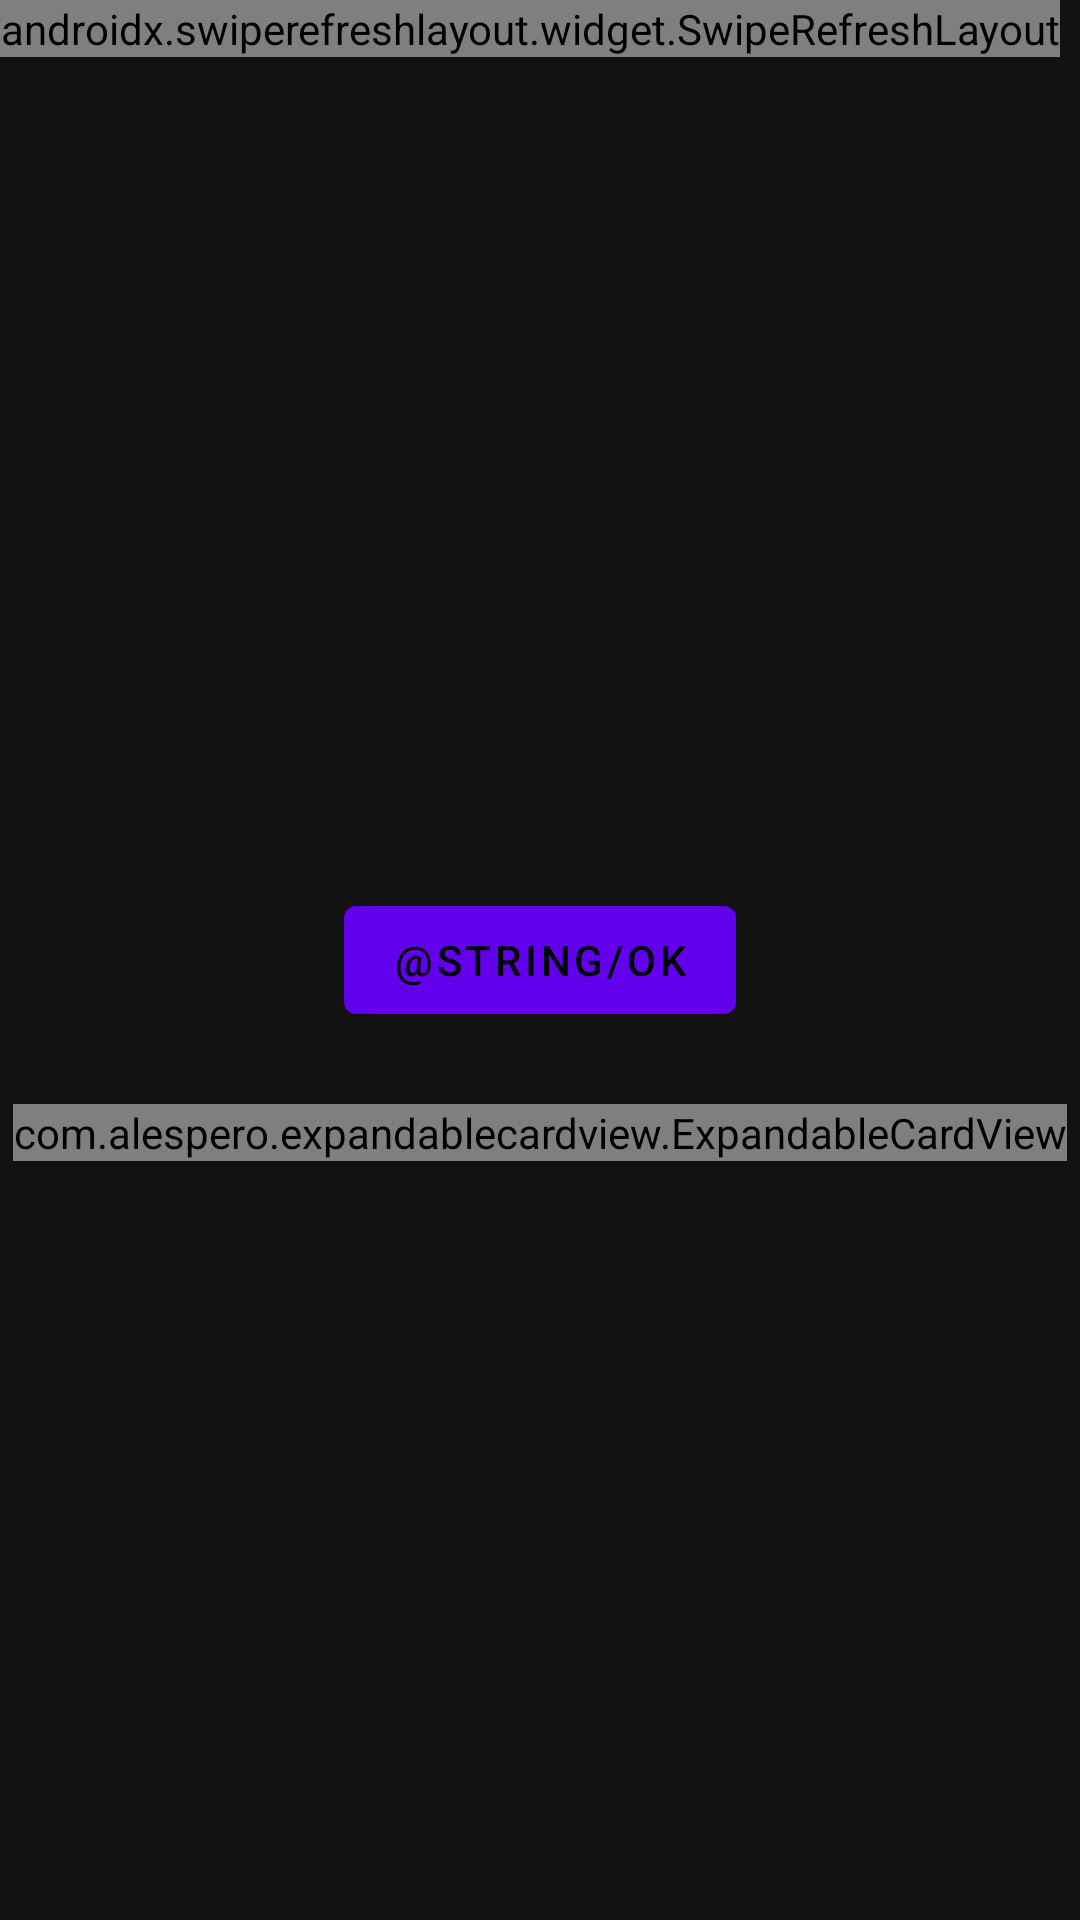

Reconstruct the res/layout file that produces this screen, plus the resources it refers to.
<!-- AndroidManifest.xml: application theme AppTheme -->
<!-- res/layout/activity_main.xml -->
<?xml version="1.0" encoding="utf-8"?>
<androidx.constraintlayout.widget.ConstraintLayout xmlns:android="http://schemas.android.com/apk/res/android"
    xmlns:app="http://schemas.android.com/apk/res-auto"
    xmlns:tools="http://schemas.android.com/tools"
    android:layout_width="match_parent"
    android:layout_height="match_parent"
    android:background="@drawable/skyline"
    tools:context=".MainActivity"
    android:id="@+id/activity_main">

    <androidx.swiperefreshlayout.widget.SwipeRefreshLayout
        android:id="@+id/myswipe"
        android:layout_width="wrap_content"
        android:layout_height="wrap_content"
        app:layout_constraintStart_toStartOf="parent"
        app:layout_constraintTop_toTopOf="parent">

        <TextView
            android:id="@+id/taporswipetext"
            android:layout_width="wrap_content"
            android:layout_height="wrap_content"
            android:gravity="center_horizontal"
            android:text="long tap or swipe to refresh"
            android:textColor="@color/colorAccent"
            android:textSize="24sp"
            android:textStyle="normal" />
    </androidx.swiperefreshlayout.widget.SwipeRefreshLayout>

    <Button
        android:id="@+id/ok"
        android:layout_width="wrap_content"
        android:layout_height="wrap_content"
        android:onClick="pasarAmain2"
        android:text="@string/ok"
        app:layout_constraintBottom_toBottomOf="parent"
        app:layout_constraintEnd_toEndOf="parent"
        app:layout_constraintStart_toStartOf="parent"
        app:layout_constraintTop_toTopOf="parent" />

    <ImageView
        android:id="@+id/imageView3"
        android:layout_width="80dp"
        android:layout_height="80dp"
        android:layout_marginTop="128dp"
        app:layout_constraintEnd_toEndOf="parent"
        app:layout_constraintStart_toStartOf="parent"
        app:layout_constraintTop_toTopOf="parent" />

    <com.alespero.expandablecardview.ExpandableCardView
        android:id="@+id/profile"
        android:layout_width="wrap_content"
        android:layout_height="wrap_content"
        android:layout_alignParentBottom="true"
        android:layout_marginTop="24dp"
        android:background="@color/colorAccent"
        app:animationDuration="300"
        app:expandOnClick="true"
        app:inner_view="@layout/expandable_view"
        app:layout_constraintEnd_toEndOf="parent"
        app:layout_constraintStart_toStartOf="parent"
        app:layout_constraintTop_toBottomOf="@+id/ok"
        app:startExpanded="false"
        app:title="Passengers" />


</androidx.constraintlayout.widget.ConstraintLayout>
<!-- res/layout/expandable_view.xml (included above) -->
<?xml version="1.0" encoding="utf-8"?>
<androidx.constraintlayout.widget.ConstraintLayout
    xmlns:android="http://schemas.android.com/apk/res/android"
    xmlns:app="http://schemas.android.com/apk/res-auto"
    android:layout_width="match_parent"
    android:layout_height="match_parent">

    <LinearLayout
        android:layout_width="match_parent"
        android:layout_height="200dp"
        android:orientation="horizontal"
        app:layout_constraintBottom_toBottomOf="parent"
        app:layout_constraintEnd_toEndOf="parent"
        app:layout_constraintStart_toStartOf="parent"
        app:layout_constraintTop_toTopOf="parent">

        <ImageView
            android:id="@+id/imageView3"
            android:layout_width="100dp"
            android:layout_height="match_parent"
            app:srcCompat="@drawable/girl"
            android:scaleType="centerCrop"
            />

        <LinearLayout
            android:layout_width="match_parent"
            android:layout_height="match_parent"
            android:orientation="vertical"
            android:layout_marginLeft="20dp"
            android:paddingRight="10dp"
            >
            <TextView
                android:id="@+id/name"
                android:layout_width="match_parent"
                android:layout_height="wrap_content"
                android:text="Susan Andrews"
                android:textSize="30sp"
                android:layout_marginTop="50dp"/>

            <TextView
                android:id="@+id/profession"
                android:layout_width="match_parent"
                android:layout_height="wrap_content"
                android:textSize="20sp"
                android:text="Work as a Freelancer" />
        </LinearLayout>
    </LinearLayout>

</androidx.constraintlayout.widget.ConstraintLayout>
<!-- resources referenced by this layout -->
<resources>
  <color name="colorAccent">#FFED6940</color>
  <style name="AppTheme" parent="Theme.MaterialComponents.NoActionBar">
          
          <item name="colorPrimary">@color/colorPrimary</item>
          <item name="colorPrimaryDark">@color/colorPrimaryDark</item>
          <item name="colorAccent">@color/colorAccent</item>
      </style>
  <color name="colorPrimary">#6200EE</color>
  <color name="colorPrimaryDark">#FF424242</color>
</resources>
